Run: headless pygame with SDL's dummy video driver; simulated clock (each Clock.tick advances the game by its frame time, no real sleeping); random seed 0; keys injected as events and as key.get_pressed() state; no mouse input.
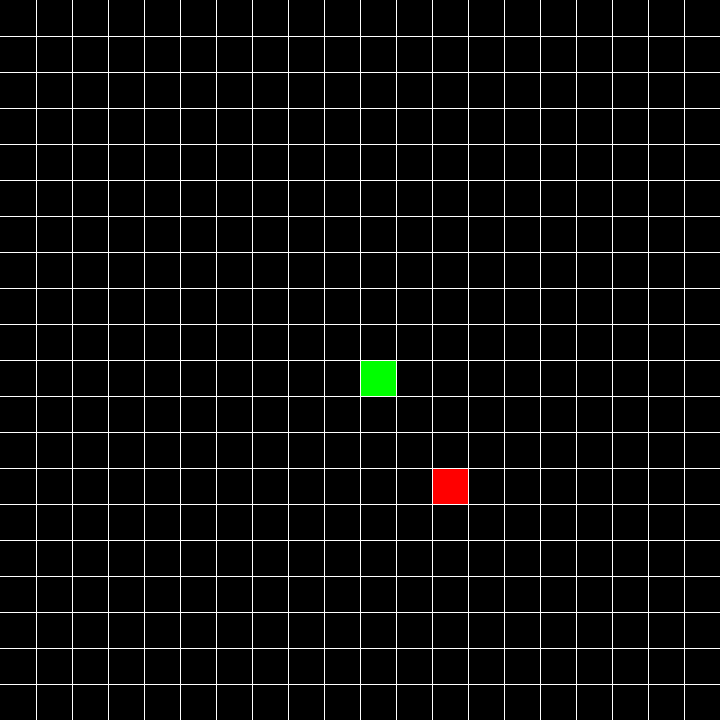
Frame 1 of 2 · flips 1–60 · no input
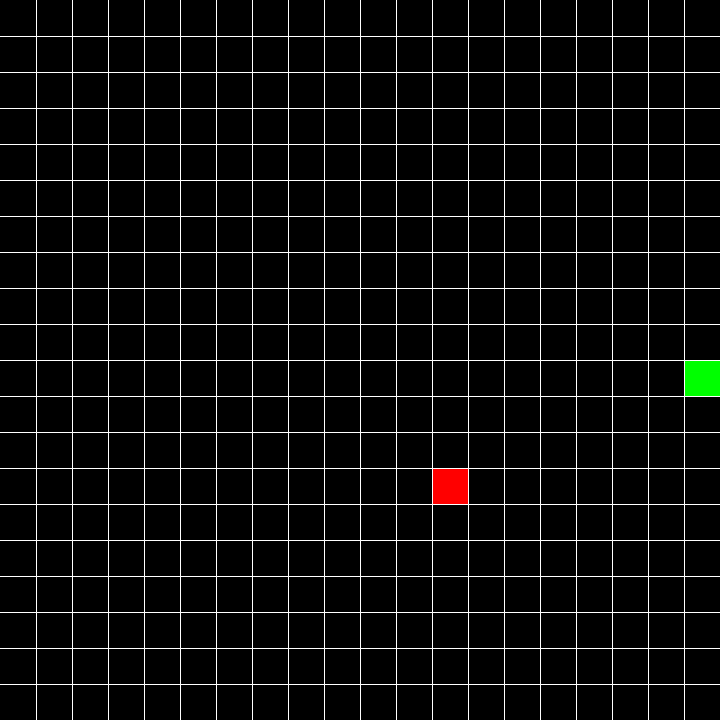
Frame 2 of 2 · flips 61–180 · tapped SPACE, RETURN · held RIGHT (→), D (game ended)

The pygame program that drew these frames:

"""
App to play the game of snake
"""

import pygame
import random

# Define game globals
SCREEN_SIZE = 720
GRID_SIZE = 20
SEPARATION = SCREEN_SIZE//GRID_SIZE

def draw_grid():
    """Draws out the grid background based on game global parameters"""

    # Draw the vertical lines
    for x in range(SEPARATION, SCREEN_SIZE, SEPARATION):
        pygame.draw.line(surface=screen, color="white", start_pos=(x, 0), end_pos=(x, SCREEN_SIZE))

    # Draw the horizontal lines
    for y in range(SEPARATION, SCREEN_SIZE, SEPARATION):
        pygame.draw.line(surface=screen, color="white", start_pos=(0, y), end_pos=(SCREEN_SIZE, y))

def grid_to_pixel(coord):
    """Given a grid coordinate, return the coordinates of the top right pixel in that"""

    return (coord[0]*SEPARATION, coord[1]*SEPARATION)

def fill_square(grid_coord, color):
    """Given a grid coordinate and a color, fill that square with that color"""

    pixel_coord = grid_to_pixel(grid_coord)
    rect = pygame.Rect(pixel_coord, (SEPARATION, SEPARATION))
    screen.fill(color=color, rect=rect)

def check_cherry(cherry, snake):
    """Given a cherry position and a snake, check if the cherry is on the snake"""

    for coord in snake:
        if cherry == coord: return True
    return False

def reset_cherry(snake):
    """Given a snake, return a random position that is not on the snake"""

    pos = (random.randint(0, GRID_SIZE-1), random.randint(0, GRID_SIZE-1))
    while check_cherry(pos, snake):
        pos = (random.randint(0, GRID_SIZE-1), random.randint(0, GRID_SIZE-1))

    return pos

def is_losing(new_head, snake):
    """
    Given a new head position and a snake, check if the new head loses the game.
    Loss conditions include:
    * Head going out of the game boundary
    * Head running into another part of the snake
    """

    if del_x == 0 and del_y == 0: return False

    if new_head[0] < 0: return True
    if new_head[0] >= GRID_SIZE: return True
    if new_head[1] < 0: return True
    if new_head[1] >= GRID_SIZE: return True

    for coord in snake:
        if new_head == coord: return True
    
    return False



snake = [((GRID_SIZE//2, GRID_SIZE//2))]
cherry = reset_cherry(snake)

del_x = 0
del_y = 0

# pygame setup
pygame.init()
screen = pygame.display.set_mode((SCREEN_SIZE, SCREEN_SIZE))
clock = pygame.time.Clock()
running = True
dt = 0

while running:
    # poll for events
    # pygame.QUIT event means the user clicked X to close your window
    for event in pygame.event.get():
        if event.type == pygame.QUIT:
            running = False

    # Reset the frame with a black screen
    screen.fill("black")

    # Draw the snake, cherry, and grid
    for coord in snake:
        fill_square(coord, "green")
    fill_square(cherry, "red")
    draw_grid()


    keys = pygame.key.get_pressed()
    if keys[pygame.K_UP]:
        del_x = 0
        del_y = -1
    if keys[pygame.K_DOWN]:
        del_x = 0
        del_y = 1
    if keys[pygame.K_LEFT]:
        del_x = -1
        del_y = 0
    if keys[pygame.K_RIGHT]:
        del_x = 1
        del_y = 0

    new_head = (snake[0][0]+del_x, snake[0][1]+del_y)

    if is_losing(new_head, snake):
        print(f"Score: {len(snake)}")
        running = False

    else:
        snake.insert(0, (new_head))
        if snake[0] == cherry:
            cherry = reset_cherry(snake)
        else:
            snake.pop()

    # flip() the display to put your work on screen
    pygame.display.flip()

    # limits FPS to 15
    # dt is delta time in seconds since last frame, used for framerate-
    # independent physics.
    dt = clock.tick(15) / 1000

pygame.quit()
